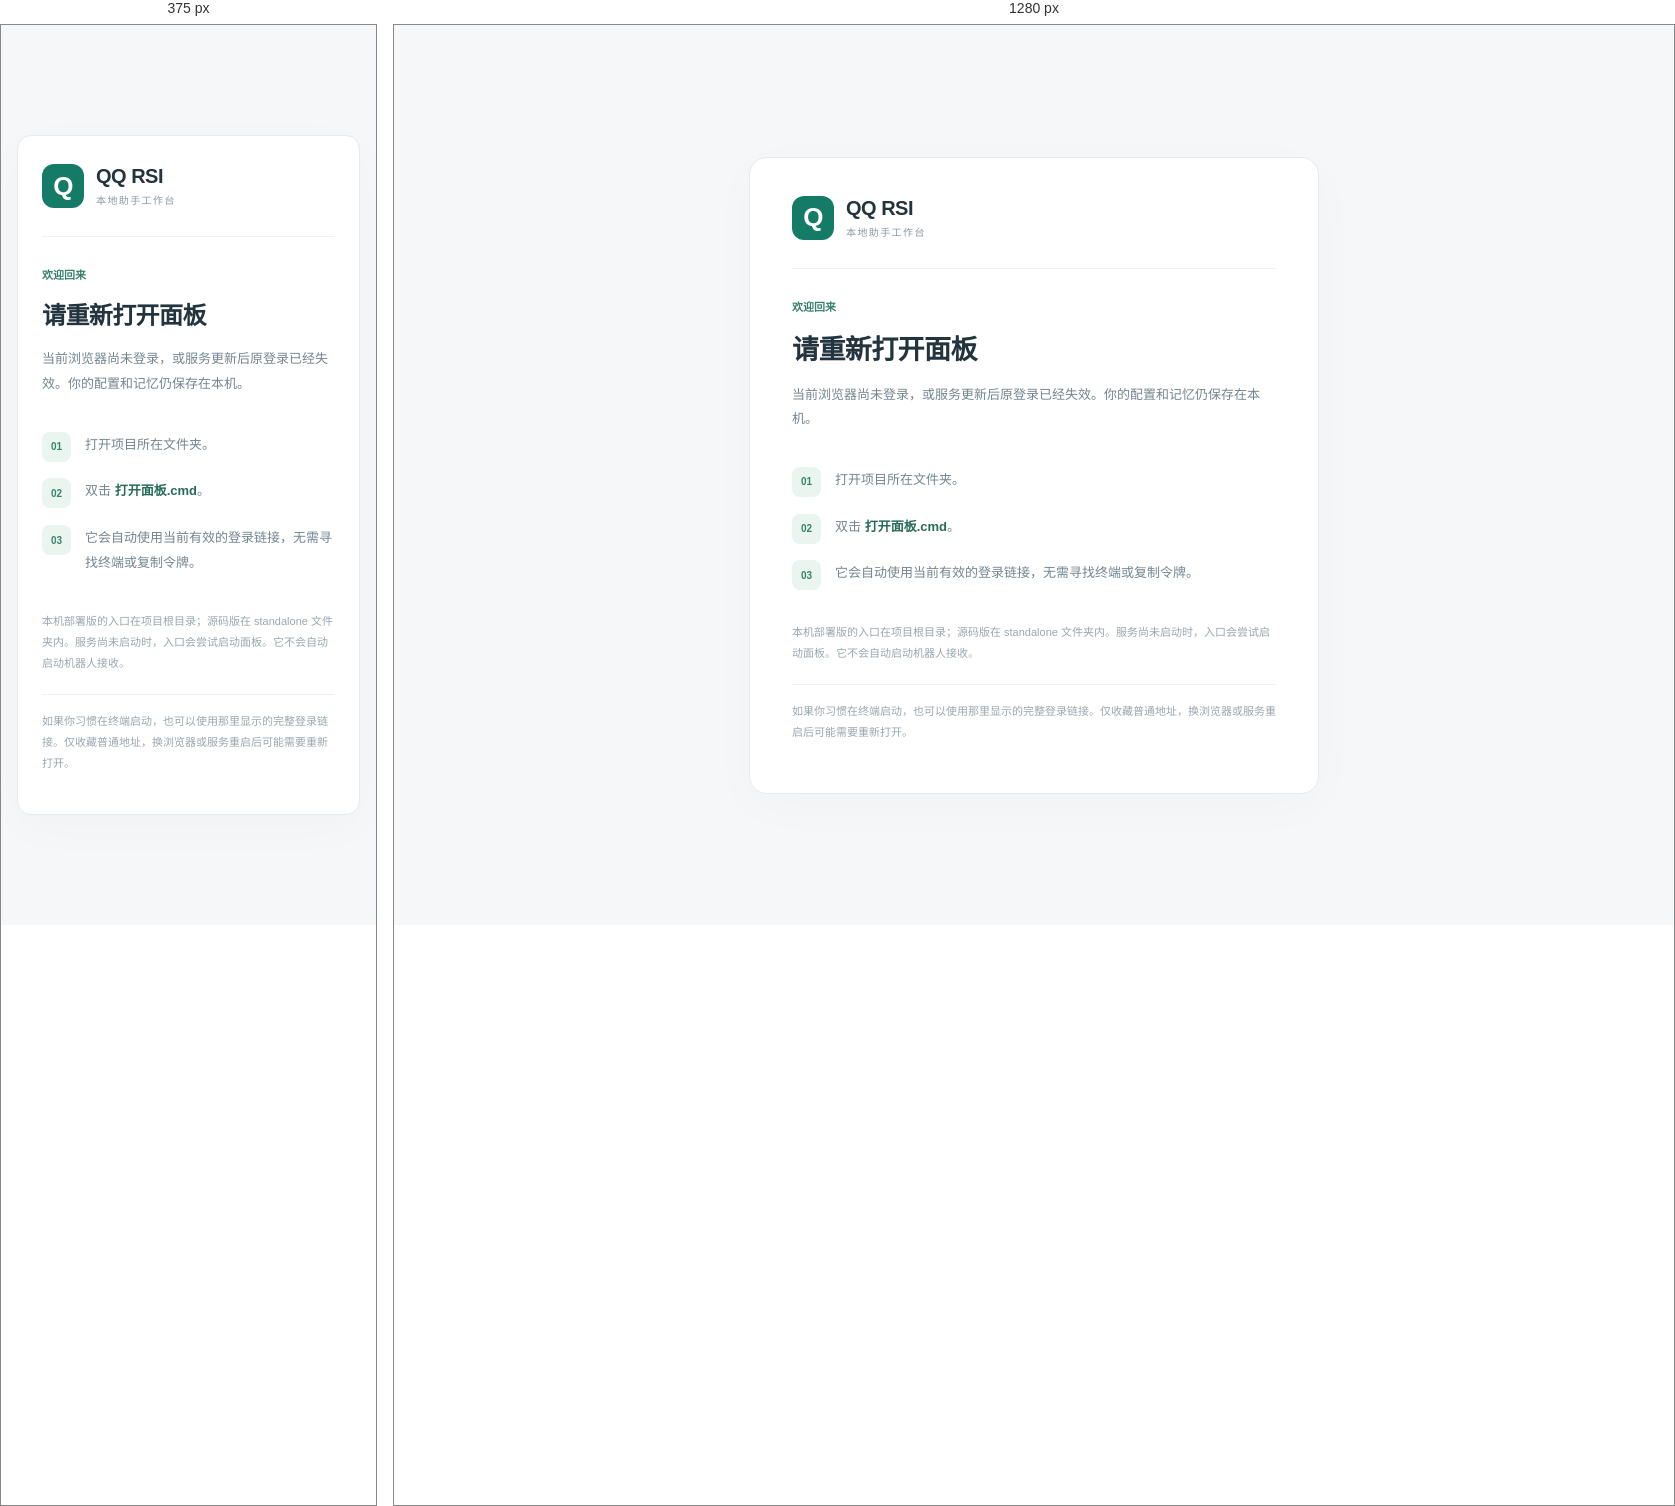
Rendered at 375 px and 1280 px, left to right.

<!-- file: welcome.html -->
<!doctype html>
<html lang="zh-CN"><head><meta charset="utf-8"><meta name="viewport" content="width=device-width,initial-scale=1"><title>打开 QQ 面板</title><link rel="stylesheet" href="/welcome.css"></head>
<body><main><div class="welcome-brand"><span class="welcome-logo" aria-hidden="true">Q</span><span>QQ RSI<small>本地助手工作台</small></span></div><div class="welcome-divider"></div><span class="welcome-kicker">欢迎回来</span><h1>请重新打开面板</h1>
<p>当前浏览器尚未登录，或服务更新后原登录已经失效。你的配置和记忆仍保存在本机。</p>
<ol><li>打开项目所在文件夹。</li><li>双击 <strong>打开面板.cmd</strong>。</li><li>它会自动使用当前有效的登录链接，无需寻找终端或复制令牌。</li></ol>
<p class="hint">本机部署版的入口在项目根目录；源码版在 standalone 文件夹内。服务尚未启动时，入口会尝试启动面板。它不会自动启动机器人接收。</p>
<p class="hint">如果你习惯在终端启动，也可以使用那里显示的完整登录链接。仅收藏普通地址，换浏览器或服务重启后可能需要重新打开。</p>
</main></body></html>


/* @media block from welcome.css */
@media(max-width:540px){body{padding:20px 16px}main{padding:28px 24px;border-radius:14px}h1{font-size:24px}}